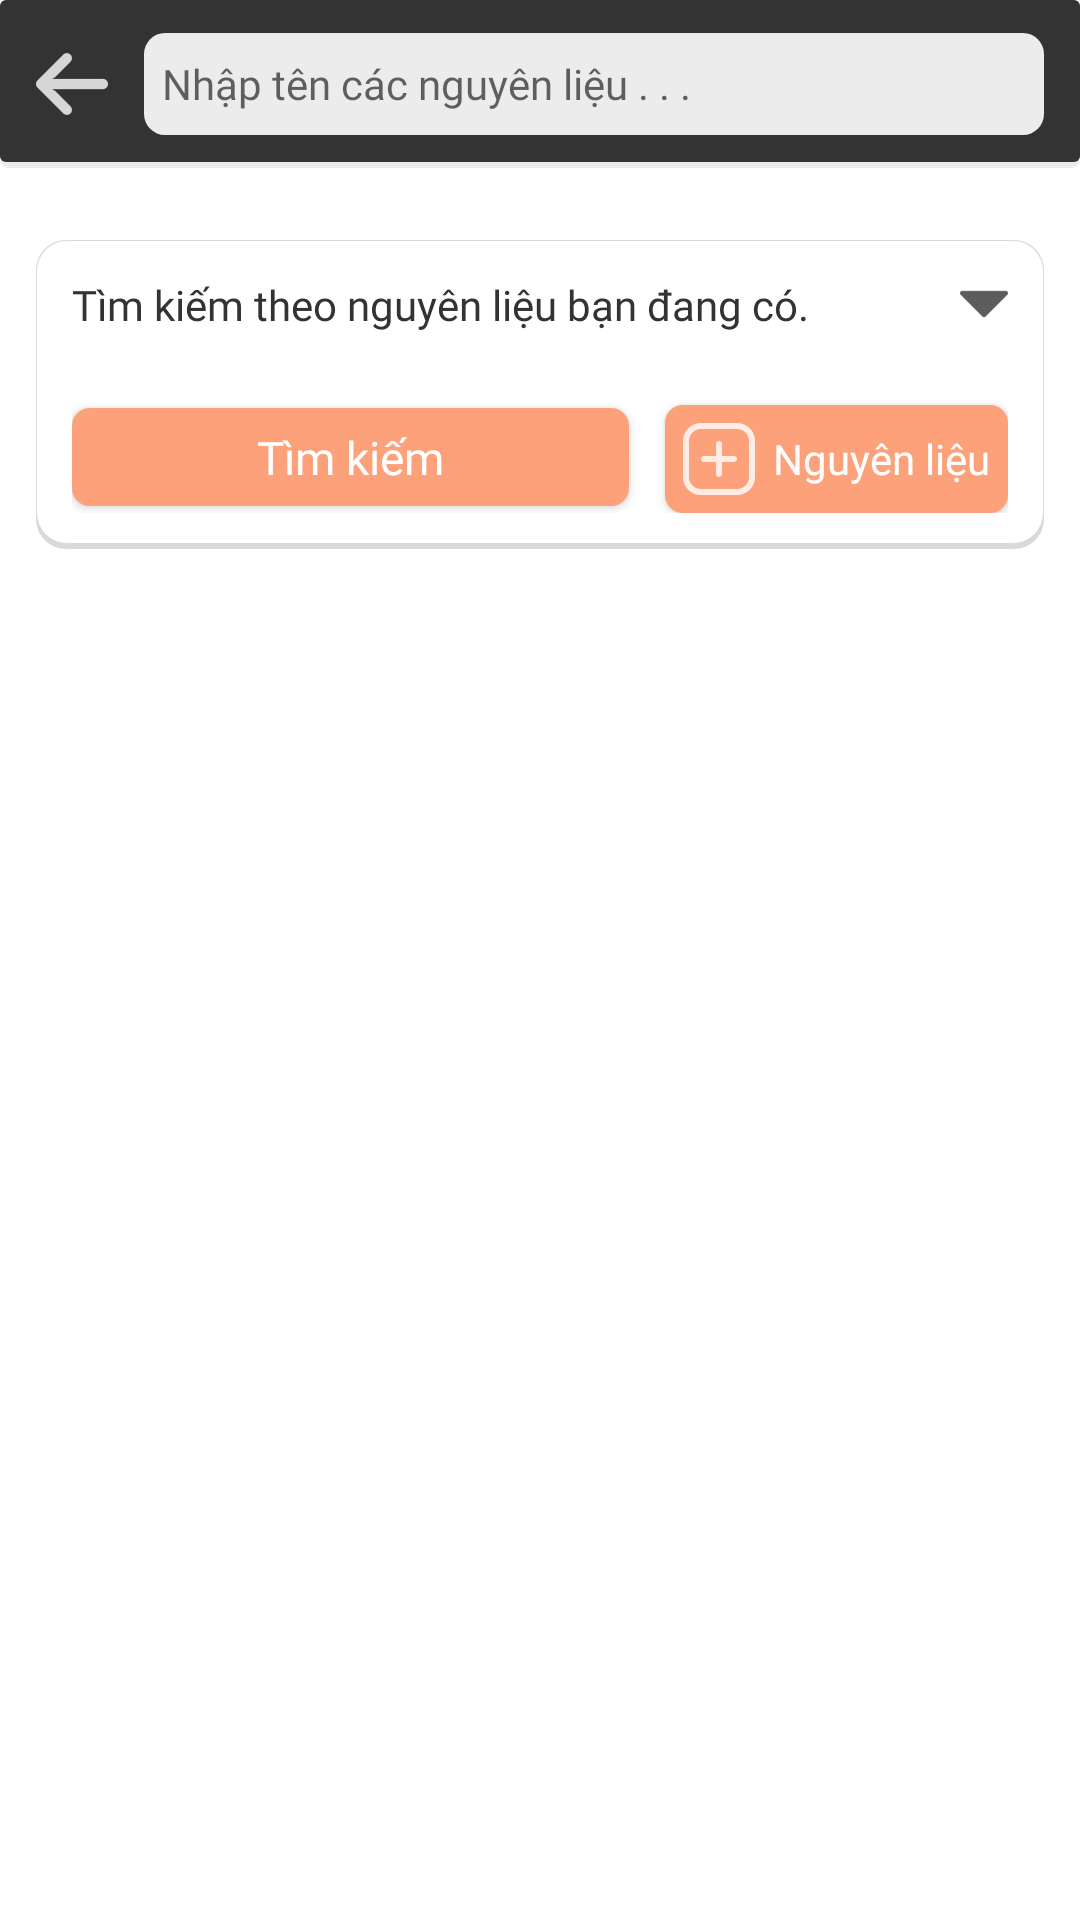

This screen was rendered from an Android layout file. Write that file and the resources it references.
<!-- AndroidManifest.xml: application theme Theme.UngDungChiaSeCongThucNauAn -->
<!-- res/layout/dialog_search.xml -->
<?xml version="1.0" encoding="utf-8"?>
<LinearLayout xmlns:android="http://schemas.android.com/apk/res/android"
    android:layout_width="match_parent"
    android:layout_height="match_parent"
    android:orientation="vertical"
    android:background="@color/white">
    <LinearLayout
        android:paddingHorizontal="12dp"
        android:background="@drawable/shadow_bgr_black"
        android:layout_width="match_parent"
        android:layout_height="56dp"
        android:orientation="horizontal"
        android:gravity="center_vertical">
        <ImageButton
            android:id="@+id/btn_backDialogSearch"
            android:layout_width="24dp"
            android:layout_height="24dp"
            android:background="@drawable/ic_back"/>
        <EditText
            android:drawableEnd="@drawable/baseline_close"
            android:id="@+id/edt_searchDialog"
            android:inputType="text"
            android:singleLine="true"
            android:imeOptions="actionSearch"
            android:textColor="@color/black_333"
            android:paddingHorizontal="6dp"
            android:background="@drawable/cus_bgr_edt_search"
            android:layout_marginLeft="12dp"
            android:layout_width="match_parent"
            android:layout_height="34dp"
            android:hint="Nhập tên các nguyên liệu . . ."
            android:fontFamily="@font/baloo_bhaijaan"
            android:textSize="14sp"/>
    </LinearLayout>
    <TextView
        android:id="@+id/tv_allMaterial"
        android:visibility="gone"
        android:layout_width="wrap_content"
        android:layout_height="wrap_content"
        android:text="Nguyên liệu (Thịt bò;...)"
        android:textColor="@color/black_333"
        android:fontFamily="@font/baloo_bhaijaan"
        android:layout_marginTop="12dp"
        android:layout_marginLeft="12dp"/>
    <androidx.recyclerview.widget.RecyclerView
        android:layout_marginTop="12dp"
        android:id="@+id/rcv_searchSuggestion"
        android:layout_width="match_parent"
        android:layout_height="wrap_content"/>
    <TextView
        android:visibility="gone"
        android:id="@+id/tv_notFound"
        android:layout_width="match_parent"
        android:layout_height="wrap_content"
        android:fontFamily="@font/baloo_bhaijaan"
        android:textSize="16sp"
        android:text="Không tìm thấy kết quả nào phù hợp !"
        android:textAlignment="center"
        android:layout_marginTop="12dp"
        android:textColor="@color/black_333"/>
    <LinearLayout
        android:animateLayoutChanges="true"
        android:padding="12dp"
        android:layout_marginTop="12dp"
        android:layout_marginHorizontal="12dp"
        android:background="@drawable/shadow_bgr_while_rounde_corner_10"
        android:layout_width="match_parent"
        android:layout_height="wrap_content"
        android:orientation="vertical">
        <LinearLayout
            android:id="@+id/layout_showSearch"
            android:layout_width="match_parent"
            android:layout_height="wrap_content"
            android:orientation="horizontal"
            android:gravity="center_vertical">
            <TextView
                android:textColor="@color/black_333"
                android:fontFamily="@font/baloo_bhaijaan"
                android:layout_width="0dp"
                android:layout_weight="1"
                android:layout_height="wrap_content"
                android:text="Tìm kiếm theo nguyên liệu bạn đang có."/>
            <ImageView
                android:id="@+id/img_down"
                android:padding="6dp"
                android:layout_width="16dp"
                android:layout_height="16dp"
                android:background="@drawable/ic_down_while"
                android:backgroundTint="@color/black_333"/>
        </LinearLayout>
        <RelativeLayout
            android:layout_marginTop="12dp"
            android:id="@+id/layout_materialMain"
            android:layout_width="match_parent"
            android:layout_height="wrap_content">
            <LinearLayout
                android:id="@+id/layout_material"
                android:layout_width="match_parent"
                android:layout_height="wrap_content"
                android:orientation="vertical">
            </LinearLayout>
            <LinearLayout
                android:layout_below="@+id/layout_material"
                android:layout_alignParentEnd="true"
                android:layout_width="match_parent"
                android:layout_height="wrap_content"
                android:orientation="horizontal">
                <Button
                    android:id="@+id/btn_save"
                    android:layout_marginRight="6dp"
                    android:textSize="15.4sp"
                    android:layout_marginTop="12dp"
                    android:minWidth="0dp"
                    android:minHeight="0dp"
                    android:padding="6dp"
                    android:layout_width="0dp"
                    android:layout_weight="1"
                    android:layout_height="wrap_content"
                    android:background="@drawable/cus_bgr_btn_add_material"
                    android:text="Tìm kiếm"
                    android:textColor="@color/white"
                    android:textAllCaps="false"
                    android:fontFamily="@font/baloo_bhaijaan"
                    android:drawablePadding="6dp"/>
                <Button
                    android:layout_marginLeft="6dp"
                    android:id="@+id/btn_addMaterial"
                    android:layout_marginTop="12dp"
                    android:minWidth="0dp"
                    android:minHeight="0dp"
                    android:padding="6dp"
                    android:layout_width="wrap_content"
                    android:layout_height="wrap_content"
                    android:background="@drawable/cus_bgr_btn_add_material"
                    android:text="Nguyên liệu"
                    android:textColor="@color/white"
                    android:textAllCaps="false"
                    android:fontFamily="@font/baloo_bhaijaan"
                    android:drawableStart="@drawable/ic_create"
                    android:drawablePadding="6dp"/>
            </LinearLayout>
        </RelativeLayout>
    </LinearLayout>
</LinearLayout>
<!-- resources referenced by this layout -->
<resources>
  <color name="black_333">#333333</color>
  <color name="white">#FFFFFFFF</color>
  <!-- drawable cus_bgr_btn_add_material (drawable) -->
  <?xml version="1.0" encoding="utf-8"?>
  <shape xmlns:android="http://schemas.android.com/apk/res/android">
      <solid
          android:color="@color/orange_FDA"/>
      <corners
          android:radius="6dp"/>
  </shape>
  <!-- drawable cus_bgr_edt_search (drawable) -->
  <?xml version="1.0" encoding="utf-8"?>
  <shape xmlns:android="http://schemas.android.com/apk/res/android">
      <corners
          android:radius="7dp"/>
      <solid
          android:color="@color/gray_ece"/>
  </shape>
  <!-- drawable ic_back: png bitmap (drawable-hdpi, 313 bytes) -->
  <!-- drawable ic_create: png bitmap (drawable-hdpi, 471 bytes) -->
  <!-- drawable ic_down_while: png bitmap (drawable-hdpi, 248 bytes) -->
  <!-- drawable shadow_bgr_black (drawable) -->
  <?xml version="1.0" encoding="utf-8"?>
  <layer-list xmlns:android="http://schemas.android.com/apk/res/android">
      <item>
          <shape android:shape="rectangle">
              <solid android:color="@color/gray_ece"/>
              <corners android:radius="3dp" />
          </shape>
      </item>
      <item
          android:left="0dp"
          android:right="0dp"
          android:top="0dp"
          android:bottom="2dp">
          <shape android:shape="rectangle">
              <solid android:color="@color/black_333"/>
              <corners android:radius="2dp" />
          </shape>
      </item>
  </layer-list>
  <!-- drawable shadow_bgr_while_rounde_corner_10 (drawable) -->
  <?xml version="1.0" encoding="utf-8"?>
  <layer-list xmlns:android="http://schemas.android.com/apk/res/android">
      <item>
          <shape android:shape="rectangle">
              <solid android:color="@color/gray_d9d"/>
              <corners android:radius="10dp"/>
          </shape>
      </item>
      <item
          android:left="0.5dp"
          android:right="0.5dp"
          android:top="0.5dp"
          android:bottom="2dp">
          <shape android:shape="rectangle">
              <solid android:color="@color/white"/>
              <corners android:radius="10dp"/>
          </shape>
      </item>
  </layer-list>
  <style name="Theme.UngDungChiaSeCongThucNauAn" parent="Base.Theme.UngDungChiaSeCongThucNauAn" />
  <color name="orange_FDA">#FDA17A</color>
  <color name="gray_ece">#ececec</color>
  <color name="gray_d9d">#d9d9d9</color>
  <style name="Base.Theme.UngDungChiaSeCongThucNauAn" parent="Theme.AppCompat.DayNight.NoActionBar">
          
          
      </style>
</resources>
